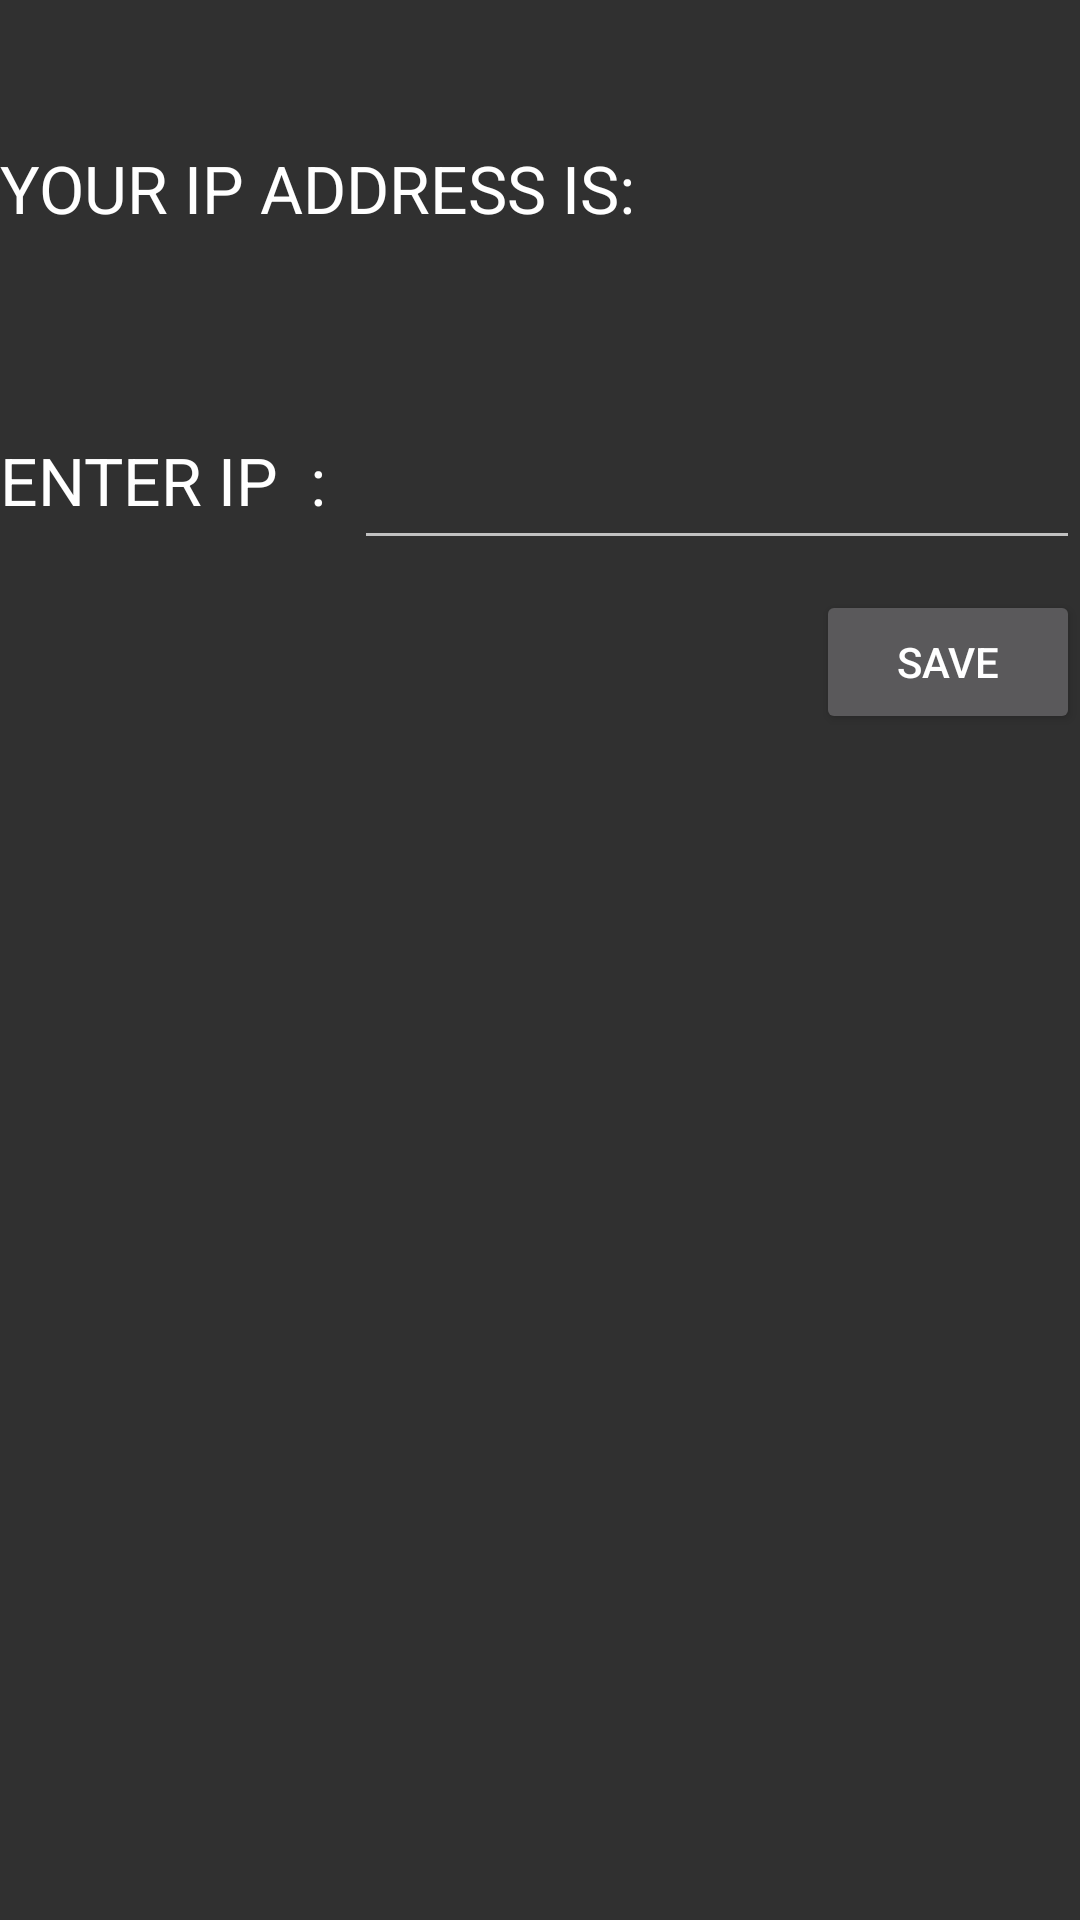

Here is an Android app screen rendered from its layout file. Give the layout XML and the strings, colors and styles it references.
<!-- AndroidManifest.xml: application theme Theme.AppCompat.NoActionBar -->
<!-- res/layout/save_ip.xml -->
<?xml version="1.0" encoding="utf-8"?>
<RelativeLayout xmlns:android="http://schemas.android.com/apk/res/android"
    android:orientation="vertical" android:layout_width="match_parent"
    android:layout_height="match_parent">
    <TextView
        android:layout_width="wrap_content"
        android:layout_height="wrap_content"
        android:text="YOUR IP ADDRESS IS:  "
        android:id="@+id/textip"
        android:textAppearance="?android:attr/textAppearanceLarge"
        android:layout_alignParentTop="true"
        android:layout_alignParentLeft="true"
        android:layout_alignParentStart="true"
        android:layout_marginTop="48dp" />
    <TextView
        android:layout_width="wrap_content"
        android:layout_height="wrap_content"
        android:id="@+id/yourip"
        android:layout_toRightOf="@+id/textip"
        android:layout_alignParentRight="true"
        android:layout_above="@+id/editIp"/>

    <TextView
        android:layout_width="wrap_content"
        android:layout_height="wrap_content"
        android:textAppearance="?android:attr/textAppearanceLarge"
        android:text="ENTER IP  :"
        android:id="@+id/textView15"

        android:layout_alignTop="@+id/editIp"
        android:layout_alignParentLeft="true"
        android:layout_alignParentStart="true" />

    <EditText
        android:layout_width="242dp"
        android:layout_height="wrap_content"
        android:id="@+id/editIp"

        android:layout_marginTop="68dp"
        android:layout_below="@+id/textip"
        android:layout_alignParentRight="true"
        android:layout_alignParentEnd="true" />

    <Button
        android:layout_width="wrap_content"
        android:layout_height="wrap_content"
        android:text="Save"
        android:id="@+id/button2"
        android:onClick="onSaveClicked"
        android:layout_marginTop="10dp"
        android:layout_below="@+id/editIp"
        android:layout_alignRight="@+id/editIp"
        android:layout_alignEnd="@+id/editIp" />
</RelativeLayout>
<!-- resources referenced by this layout -->
<resources>

</resources>
